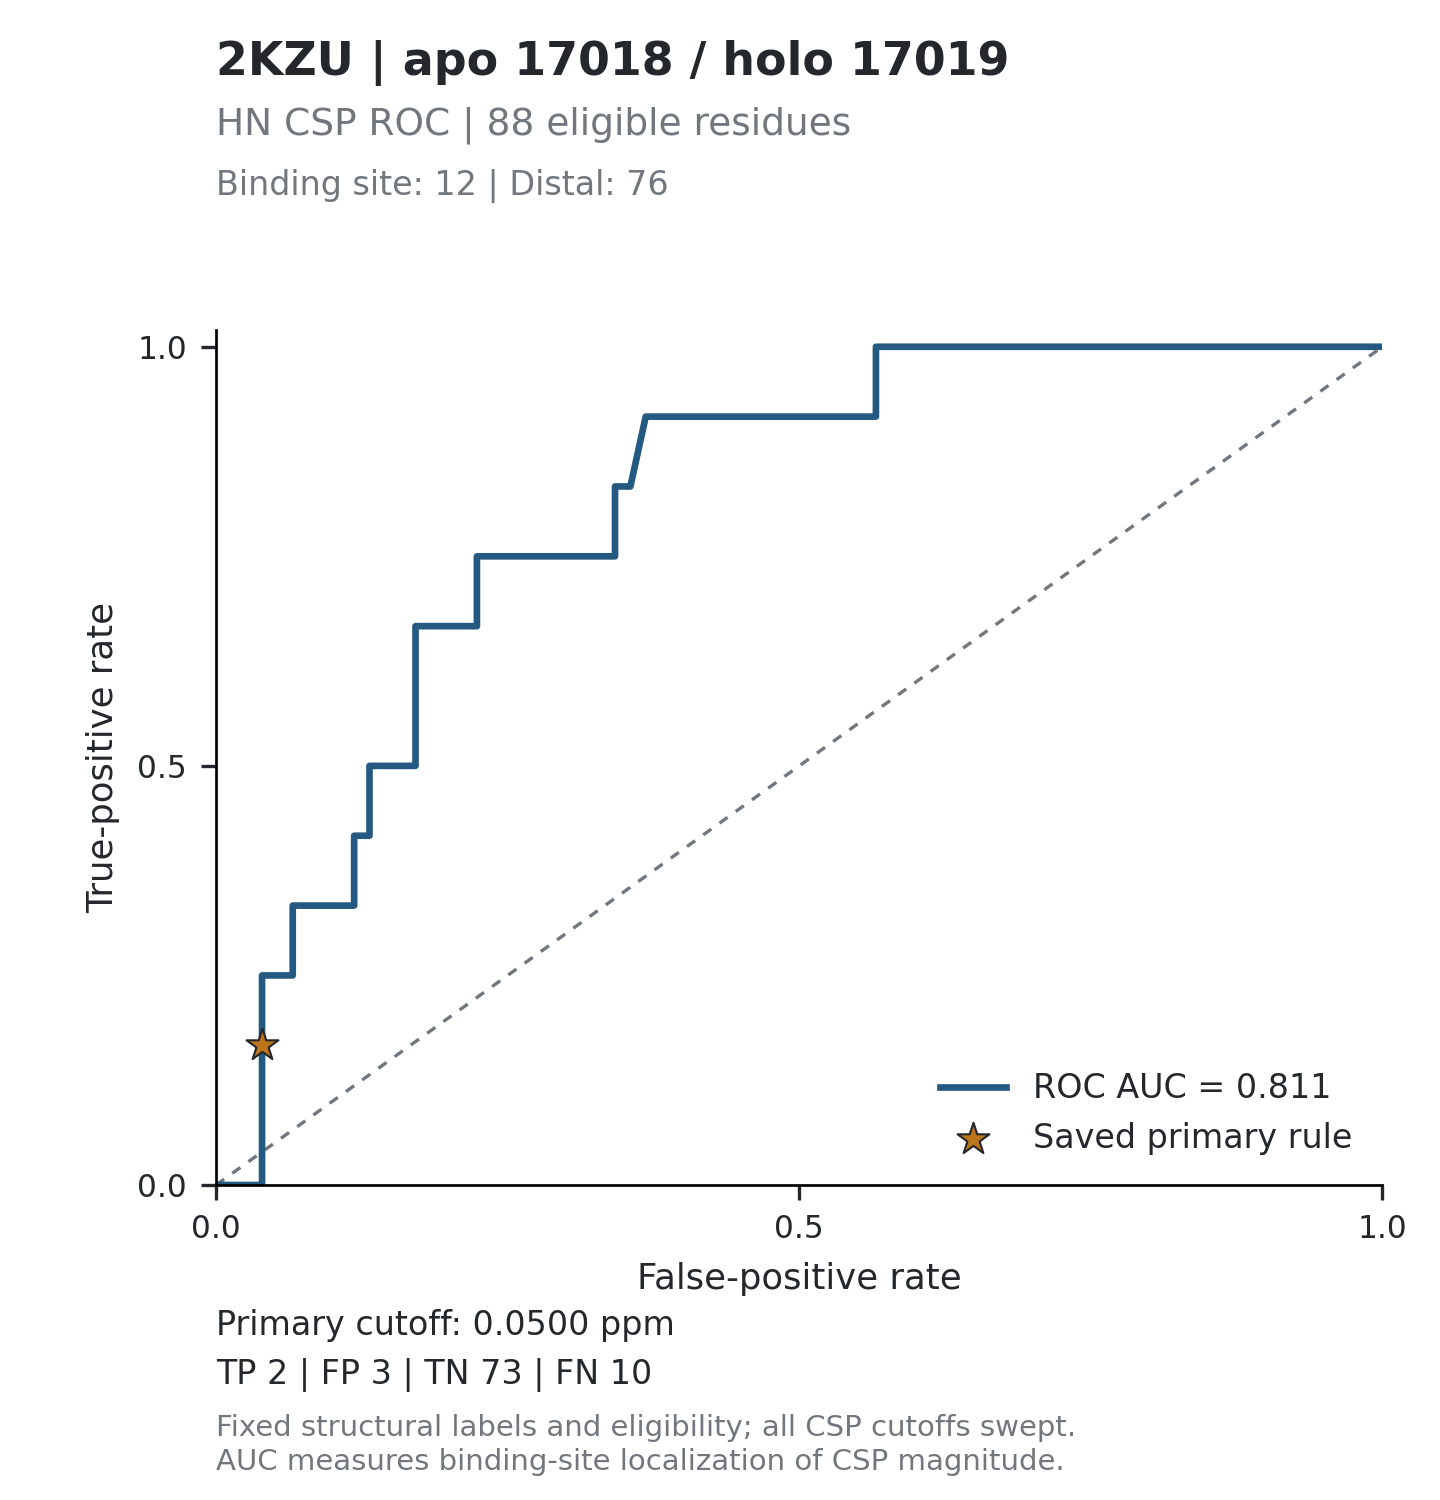

Source data for this figure (header and first rows):
threshold, tp, fp, tn, fn, tpr, fpr, specificity, precision, fdr, tp_fp_ratio, target_id, score_mode
inf, 0, 0, 76, 12, 0, 0, 1, , , , 2KZU_17018, absolute_ppm
0.0854, 0, 1, 75, 12, 0, 0.01316, 0.9868, 0, 1, 0, 2KZU_17018, absolute_ppm
0.0746, 0, 2, 74, 12, 0, 0.02632, 0.9737, 0, 1, 0, 2KZU_17018, absolute_ppm
0.0731, 0, 3, 73, 12, 0, 0.03947, 0.9605, 0, 1, 0, 2KZU_17018, absolute_ppm
0.0694, 1, 3, 73, 11, 0.08333, 0.03947, 0.9605, 0.25, 0.75, 0.3333, 2KZU_17018, absolute_ppm
0.0617, 2, 3, 73, 10, 0.1667, 0.03947, 0.9605, 0.4, 0.6, 0.6667, 2KZU_17018, absolute_ppm
0.0498, 3, 3, 73, 9, 0.25, 0.03947, 0.9605, 0.5, 0.5, 1, 2KZU_17018, absolute_ppm
0.0465, 3, 4, 72, 9, 0.25, 0.05263, 0.9474, 0.4286, 0.5714, 0.75, 2KZU_17018, absolute_ppm
0.0428, 3, 5, 71, 9, 0.25, 0.06579, 0.9342, 0.375, 0.625, 0.6, 2KZU_17018, absolute_ppm
0.038, 4, 5, 71, 8, 0.3333, 0.06579, 0.9342, 0.4444, 0.5556, 0.8, 2KZU_17018, absolute_ppm
0.0364, 4, 6, 70, 8, 0.3333, 0.07895, 0.9211, 0.4, 0.6, 0.6667, 2KZU_17018, absolute_ppm
0.0337, 4, 7, 69, 8, 0.3333, 0.09211, 0.9079, 0.3636, 0.6364, 0.5714, 2KZU_17018, absolute_ppm
0.0333, 4, 8, 68, 8, 0.3333, 0.1053, 0.8947, 0.3333, 0.6667, 0.5, 2KZU_17018, absolute_ppm
0.0319, 4, 9, 67, 8, 0.3333, 0.1184, 0.8816, 0.3077, 0.6923, 0.4444, 2KZU_17018, absolute_ppm
0.0308, 5, 9, 67, 7, 0.4167, 0.1184, 0.8816, 0.3571, 0.6429, 0.5556, 2KZU_17018, absolute_ppm
0.0305, 5, 10, 66, 7, 0.4167, 0.1316, 0.8684, 0.3333, 0.6667, 0.5, 2KZU_17018, absolute_ppm
0.0304, 6, 10, 66, 6, 0.5, 0.1316, 0.8684, 0.375, 0.625, 0.6, 2KZU_17018, absolute_ppm
0.0297, 6, 11, 65, 6, 0.5, 0.1447, 0.8553, 0.3529, 0.6471, 0.5455, 2KZU_17018, absolute_ppm
0.0292, 6, 12, 64, 6, 0.5, 0.1579, 0.8421, 0.3333, 0.6667, 0.5, 2KZU_17018, absolute_ppm
0.0279, 6, 13, 63, 6, 0.5, 0.1711, 0.8289, 0.3158, 0.6842, 0.4615, 2KZU_17018, absolute_ppm
0.027, 7, 13, 63, 5, 0.5833, 0.1711, 0.8289, 0.35, 0.65, 0.5385, 2KZU_17018, absolute_ppm
0.026, 8, 13, 63, 4, 0.6667, 0.1711, 0.8289, 0.381, 0.619, 0.6154, 2KZU_17018, absolute_ppm
0.0241, 8, 14, 62, 4, 0.6667, 0.1842, 0.8158, 0.3636, 0.6364, 0.5714, 2KZU_17018, absolute_ppm
0.0233, 8, 15, 61, 4, 0.6667, 0.1974, 0.8026, 0.3478, 0.6522, 0.5333, 2KZU_17018, absolute_ppm
0.0227, 8, 16, 60, 4, 0.6667, 0.2105, 0.7895, 0.3333, 0.6667, 0.5, 2KZU_17018, absolute_ppm
0.0226, 8, 17, 59, 4, 0.6667, 0.2237, 0.7763, 0.32, 0.68, 0.4706, 2KZU_17018, absolute_ppm
0.0206, 9, 17, 59, 3, 0.75, 0.2237, 0.7763, 0.3462, 0.6538, 0.5294, 2KZU_17018, absolute_ppm
0.0202, 9, 18, 58, 3, 0.75, 0.2368, 0.7632, 0.3333, 0.6667, 0.5, 2KZU_17018, absolute_ppm
0.0187, 9, 19, 57, 3, 0.75, 0.25, 0.75, 0.3214, 0.6786, 0.4737, 2KZU_17018, absolute_ppm
0.0186, 9, 20, 56, 3, 0.75, 0.2632, 0.7368, 0.3103, 0.6897, 0.45, 2KZU_17018, absolute_ppm
0.0185, 9, 21, 55, 3, 0.75, 0.2763, 0.7237, 0.3, 0.7, 0.4286, 2KZU_17018, absolute_ppm
0.0182, 9, 22, 54, 3, 0.75, 0.2895, 0.7105, 0.2903, 0.7097, 0.4091, 2KZU_17018, absolute_ppm
0.018, 9, 23, 53, 3, 0.75, 0.3026, 0.6974, 0.2812, 0.7188, 0.3913, 2KZU_17018, absolute_ppm
0.0173, 9, 24, 52, 3, 0.75, 0.3158, 0.6842, 0.2727, 0.7273, 0.375, 2KZU_17018, absolute_ppm
0.017, 9, 25, 51, 3, 0.75, 0.3289, 0.6711, 0.2647, 0.7353, 0.36, 2KZU_17018, absolute_ppm
0.0168, 9, 26, 50, 3, 0.75, 0.3421, 0.6579, 0.2571, 0.7429, 0.3462, 2KZU_17018, absolute_ppm
0.0164, 10, 26, 50, 2, 0.8333, 0.3421, 0.6579, 0.2778, 0.7222, 0.3846, 2KZU_17018, absolute_ppm
0.0163, 10, 27, 49, 2, 0.8333, 0.3553, 0.6447, 0.2703, 0.7297, 0.3704, 2KZU_17018, absolute_ppm
0.0162, 11, 28, 48, 1, 0.9167, 0.3684, 0.6316, 0.2821, 0.7179, 0.3929, 2KZU_17018, absolute_ppm
0.0161, 11, 29, 47, 1, 0.9167, 0.3816, 0.6184, 0.275, 0.725, 0.3793, 2KZU_17018, absolute_ppm
0.0159, 11, 30, 46, 1, 0.9167, 0.3947, 0.6053, 0.2683, 0.7317, 0.3667, 2KZU_17018, absolute_ppm
0.0156, 11, 31, 45, 1, 0.9167, 0.4079, 0.5921, 0.2619, 0.7381, 0.3548, 2KZU_17018, absolute_ppm
0.0151, 11, 32, 44, 1, 0.9167, 0.4211, 0.5789, 0.2558, 0.7442, 0.3438, 2KZU_17018, absolute_ppm
0.015, 11, 33, 43, 1, 0.9167, 0.4342, 0.5658, 0.25, 0.75, 0.3333, 2KZU_17018, absolute_ppm
0.0145, 11, 34, 42, 1, 0.9167, 0.4474, 0.5526, 0.2444, 0.7556, 0.3235, 2KZU_17018, absolute_ppm
0.0143, 11, 36, 40, 1, 0.9167, 0.4737, 0.5263, 0.234, 0.766, 0.3056, 2KZU_17018, absolute_ppm
0.0142, 11, 37, 39, 1, 0.9167, 0.4868, 0.5132, 0.2292, 0.7708, 0.2973, 2KZU_17018, absolute_ppm
0.014, 11, 38, 38, 1, 0.9167, 0.5, 0.5, 0.2245, 0.7755, 0.2895, 2KZU_17018, absolute_ppm
0.0136, 11, 39, 37, 1, 0.9167, 0.5132, 0.4868, 0.22, 0.78, 0.2821, 2KZU_17018, absolute_ppm
0.0133, 11, 40, 36, 1, 0.9167, 0.5263, 0.4737, 0.2157, 0.7843, 0.275, 2KZU_17018, absolute_ppm
0.013, 11, 41, 35, 1, 0.9167, 0.5395, 0.4605, 0.2115, 0.7885, 0.2683, 2KZU_17018, absolute_ppm
0.0124, 11, 42, 34, 1, 0.9167, 0.5526, 0.4474, 0.2075, 0.7925, 0.2619, 2KZU_17018, absolute_ppm
0.0122, 11, 43, 33, 1, 0.9167, 0.5658, 0.4342, 0.2037, 0.7963, 0.2558, 2KZU_17018, absolute_ppm
0.0121, 12, 43, 33, 0, 1, 0.5658, 0.4342, 0.2182, 0.7818, 0.2791, 2KZU_17018, absolute_ppm
0.0118, 12, 45, 31, 0, 1, 0.5921, 0.4079, 0.2105, 0.7895, 0.2667, 2KZU_17018, absolute_ppm
0.0112, 12, 46, 30, 0, 1, 0.6053, 0.3947, 0.2069, 0.7931, 0.2609, 2KZU_17018, absolute_ppm
0.0111, 12, 47, 29, 0, 1, 0.6184, 0.3816, 0.2034, 0.7966, 0.2553, 2KZU_17018, absolute_ppm
0.011, 12, 48, 28, 0, 1, 0.6316, 0.3684, 0.2, 0.8, 0.25, 2KZU_17018, absolute_ppm
0.0104, 12, 49, 27, 0, 1, 0.6447, 0.3553, 0.1967, 0.8033, 0.2449, 2KZU_17018, absolute_ppm
0.0103, 12, 50, 26, 0, 1, 0.6579, 0.3421, 0.1935, 0.8065, 0.24, 2KZU_17018, absolute_ppm
... 110 more rows
